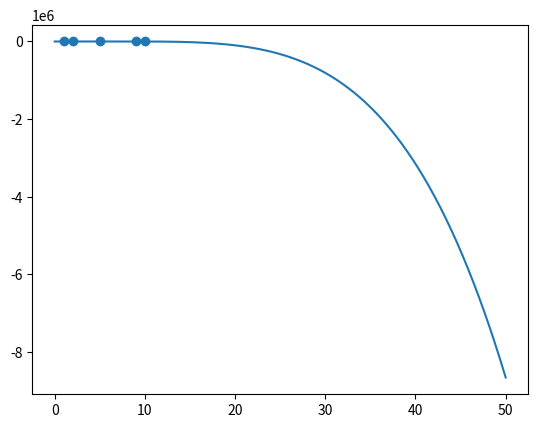

Write the Python code that produced this figure.
import numpy as np
import matplotlib.pyplot as plt

tiempos = np.array([2.,5.,9.,10.,1.])
velocidades = np.array([45.948, -119.985, 231.497,-123.2,10.09])
vel = np.copy(velocidades)
solution = np.array([])
matriz = np.empty([np.size(tiempos),np.size(velocidades)])

for i in range(np.size(tiempos)):
	for j in range(np.size(velocidades)):
		matriz[i,j] = tiempos[i]**(np.size(tiempos)-1-j)


#------------------------------------------------------------------------------
#Eliminacion Gaussiana
def indice(M,i):
	N = np.shape(M)[0]
	indice = -1
	for j in range(i,N):
		if(M[j,i] != 0): 
			indice = j
			break
	return indice

def reduccion(M,B):
	N = np.shape(M)[0]

	for j in range(N): 		
		if(M[j,j]==0):
			temp = np.copy(M[j])
			if(indice(M,j) == -1): 
				return "No se puede hacer el metodo de eliminacion gaussiana"
				break
			else:
				#Falta cambiar las filas en caso de que encuentre un elemento no 0
				M[j] = np.copy(M[indice(M,j)])
				M[indice(M,j)] = np.copy(temp)
	
		temp1 = np.array(M[j]*(1.0)/M[j,j])
		temp2 = np.array(B[j]*(1.0)/M[j,j])
		M[j] = temp1
		B[j] = temp2

		for i in range(j+1,N):
			temporal1 = np.array(M[i] - M[i,j]*M[j])
			temporal2 = np.array(B[i] - M[i,j]*B[j])
			M[i] = temporal1
			B[i] = temporal2
	return M,B

def eliminacionGaussiana(A,b):	
	M,B = reduccion(A,b)
	sol = np.zeros(np.shape(M)[0])	
	for i in range(np.shape(M)[0]):
		num = B[-1-i]
		for j in range(np.shape(M)[0]):
			num = num - M[-1-i,j]*sol[j]
		sol[-1-i] = num
	
	return sol
#------------------------------------------------------------------------------
def polinomio(x):
	sol = eliminacionGaussiana(matriz,velocidades)
	solution = np.copy(sol)
	
	poli = 0
	for i in range(np.size(sol)):
		poli = poli + (1.)*np.array([sol[i]])*x**(np.size(sol)-1-i)
	return poli, ("a_1","=",sol[0],"a_2","=",sol[1],"a_3","=",sol[2])

x = np.linspace(0,50,1000)

plt.figure()
plt.plot(x,polinomio(x)[0])
plt.scatter(tiempos,vel)
plt.show()






